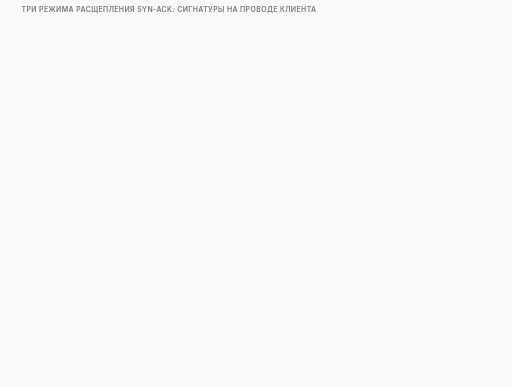
t = 0.00 s
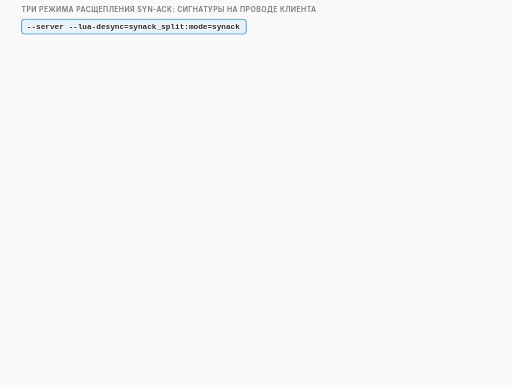
t = 1.84 s
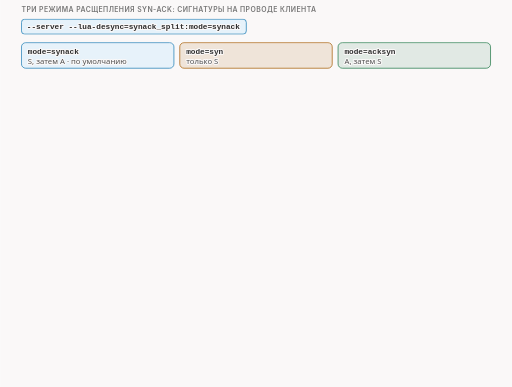
t = 3.34 s
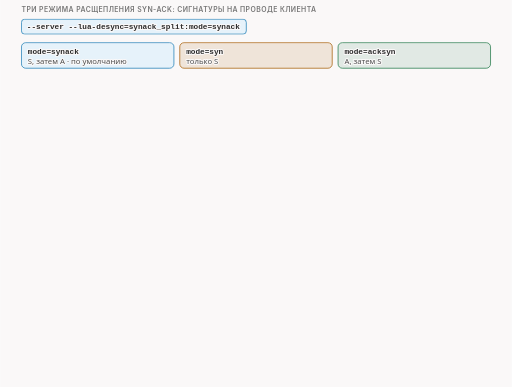
t = 4.59 s
t = 6.86 s: frame unchanged from t = 4.59 s, image omitted
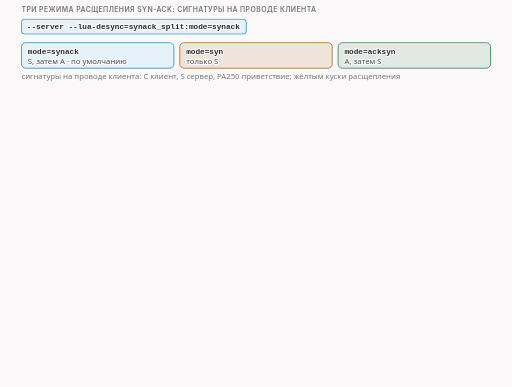
t = 8.34 s

The animated SVG that drew these frames (rendered in a browser with its animation timeline set to each time). Animation: 13 CSS @keyframes rules; frames cover the first 8.34 s, repeats indefinitely.

<svg xmlns="http://www.w3.org/2000/svg" class="v09-s23-three-modes-and-edges" viewBox="0 0 960 726" width="960" height="726" role="img" aria-labelledby="v09-s23-three-modes-and-edges-t v09-s23-three-modes-and-edges-d">
<title id="v09-s23-three-modes-and-edges-t">Три режима synack_split и два края</title>
<desc id="v09-s23-three-modes-and-edges-d">У стратегии synack_split три режима: по умолчанию synack шлёт SYN и затем ACK, режим syn шлёт один SYN, а режим acksyn сначала ACK и потом SYN, и в нашем тесте во всех трёх клиент считает соединение открытым примерно через 22 мс и во всех трёх уходит обломок, на клиенте та же стратегия выключается на первом пакете и провод остаётся обычным, неизвестный режим даёт ошибку и уходит обычный SYN-ACK, а в режиме syn после ответа клиента SYN-ACK сервер присылает чистый ACK на 21,49 мс.</desc>
<style>.v09-s23-three-modes-and-edges{--fg:var(--dark,#2b2b2b);--fg2:var(--darkgray,#4e4e4e);--mute:var(--gray,#767676);--line:var(--lightgray,#d4d4d4);--acc:var(--secondary,#1f7fb5);--tint:var(--highlight,rgba(178,225,255,.28));--bg:var(--light,#faf8f8);--rej:#c4372b;--rejt:rgba(196,55,43,.10);--ok:#237a4b;--okt:rgba(35,122,75,.11);--amb:#a8610a;--ambt:rgba(168,97,10,.13)}
@media (prefers-color-scheme:dark){.v09-s23-three-modes-and-edges{--fg:var(--dark,#ebebec);--fg2:var(--darkgray,#d4d4d4);--mute:var(--gray,#9a9a9a);--line:var(--lightgray,#4a474a);--acc:var(--secondary,#b2e1ff);--tint:var(--highlight,rgba(178,225,255,.14));--bg:var(--light,#161618);--rej:#ff8f80;--rejt:rgba(255,143,128,.14);--ok:#7fd9a1;--okt:rgba(127,217,161,.13);--amb:#f0b866;--ambt:rgba(240,184,102,.14)}}
.v09-s23-three-modes-and-edges .bg{fill:var(--bg)}
.v09-s23-three-modes-and-edges text{font-family:var(--bodyFont,'Source Sans 3'),system-ui,-apple-system,'Segoe UI',Roboto,sans-serif;font-size:16px;fill:var(--fg2);paint-order:stroke;stroke:var(--bg);stroke-width:4px;stroke-linejoin:round}
.v09-s23-three-modes-and-edges .tk{font-weight:600;fill:var(--fg)}
.v09-s23-three-modes-and-edges .sm{font-size:14.5px}
.v09-s23-three-modes-and-edges .m{font-family:var(--codeFont,'JetBrains Mono'),ui-monospace,'Cascadia Code',Consolas,monospace;font-size:14.5px}
.v09-s23-three-modes-and-edges .mk{font-family:var(--codeFont,'JetBrains Mono'),ui-monospace,'Cascadia Code',Consolas,monospace;font-size:14.5px;font-weight:600;fill:var(--fg)}
.v09-s23-three-modes-and-edges .hx{font-family:var(--codeFont,'JetBrains Mono'),ui-monospace,'Cascadia Code',Consolas,monospace;font-size:14px;font-weight:600;fill:var(--fg);stroke:none}
.v09-s23-three-modes-and-edges .ix{font-family:var(--codeFont,'JetBrains Mono'),ui-monospace,'Cascadia Code',Consolas,monospace;font-size:13px;fill:var(--mute);stroke:none}
.v09-s23-three-modes-and-edges .big{font-size:22px}
.v09-s23-three-modes-and-edges .ml{font-family:var(--codeFont,'JetBrains Mono'),ui-monospace,'Cascadia Code',Consolas,monospace;font-size:17px;font-weight:600;fill:var(--fg)}
.v09-s23-three-modes-and-edges .cap{font-family:var(--headerFont,Inter),system-ui,-apple-system,'Segoe UI',Roboto,sans-serif;font-size:13px;font-weight:600;letter-spacing:.06em;text-transform:uppercase;fill:var(--mute)}
.v09-s23-three-modes-and-edges .mu{fill:var(--mute)}.v09-s23-three-modes-and-edges .fg{fill:var(--fg)}.v09-s23-three-modes-and-edges .acc{fill:var(--acc)}.v09-s23-three-modes-and-edges .rej{fill:var(--rej)}.v09-s23-three-modes-and-edges .ok{fill:var(--ok)}.v09-s23-three-modes-and-edges .amb{fill:var(--amb)}
.v09-s23-three-modes-and-edges .c{text-anchor:middle}.v09-s23-three-modes-and-edges .r{text-anchor:end}.v09-s23-three-modes-and-edges .ns{stroke:none}
.v09-s23-three-modes-and-edges .bx{fill:var(--bg);stroke:var(--line);stroke-width:1.4}
.v09-s23-three-modes-and-edges .bxs{fill:var(--bg);stroke:var(--mute);stroke-width:1.4}
.v09-s23-three-modes-and-edges .bxa{fill:var(--tint);stroke:var(--acc);stroke-width:1.4}
.v09-s23-three-modes-and-edges .bxr{fill:var(--rejt);stroke:var(--rej);stroke-width:1.4}
.v09-s23-three-modes-and-edges .bxo{fill:var(--okt);stroke:var(--ok);stroke-width:1.4}
.v09-s23-three-modes-and-edges .bxb{fill:var(--ambt);stroke:var(--amb);stroke-width:1.4}
.v09-s23-three-modes-and-edges .pl{fill:var(--bg);stroke:var(--fg);stroke-width:1.6}
.v09-s23-three-modes-and-edges .fs{fill:var(--mute);fill-opacity:.22;stroke:none}
.v09-s23-three-modes-and-edges .bxg{fill:var(--mute);fill-opacity:.2;stroke:var(--mute);stroke-width:1.4}
.v09-s23-three-modes-and-edges .bxn{fill:none;stroke:var(--fg);stroke-width:2}
.v09-s23-three-modes-and-edges .bxd{fill:none;stroke:var(--mute);stroke-width:1.3;stroke-dasharray:5 4}
.v09-s23-three-modes-and-edges .fa{fill:var(--tint);stroke:none}.v09-s23-three-modes-and-edges .fr{fill:var(--rejt);stroke:none}.v09-s23-three-modes-and-edges .fb{fill:var(--ambt);stroke:none}.v09-s23-three-modes-and-edges .fo{fill:var(--okt);stroke:none}
.v09-s23-three-modes-and-edges .lm{fill:none;stroke:var(--mute);stroke-width:1.4}
.v09-s23-three-modes-and-edges .lmd{fill:none;stroke:var(--mute);stroke-width:1.4;stroke-dasharray:5 4}
.v09-s23-three-modes-and-edges .la{fill:none;stroke:var(--acc);stroke-width:2}
.v09-s23-three-modes-and-edges .lf{fill:none;stroke:var(--fg2);stroke-width:2}
.v09-s23-three-modes-and-edges .lr{fill:none;stroke:var(--rej);stroke-width:2.4}
.v09-s23-three-modes-and-edges .lcut{fill:none;stroke:var(--rej);stroke-width:1.8;stroke-dasharray:6 4}
.v09-s23-three-modes-and-edges .lb{fill:none;stroke:var(--amb);stroke-width:2}
.v09-s23-three-modes-and-edges .lo{fill:none;stroke:var(--ok);stroke-width:2.4}
.v09-s23-three-modes-and-edges .hf{fill:var(--fg2)}.v09-s23-three-modes-and-edges .ha{fill:var(--acc)}.v09-s23-three-modes-and-edges .hr{fill:var(--rej)}.v09-s23-three-modes-and-edges .hm{fill:var(--mute)}.v09-s23-three-modes-and-edges .hb{fill:var(--amb)}
.v09-s23-three-modes-and-edges .fun{fill:var(--tint);stroke:var(--acc);stroke-width:1;stroke-opacity:.55}
.v09-s23-three-modes-and-edges .a{animation-duration:66s;animation-timing-function:cubic-bezier(.3,.6,.25,1);animation-iteration-count:infinite;animation-fill-mode:both}
@media (prefers-reduced-motion:reduce){.v09-s23-three-modes-and-edges .a{animation:none}.v09-s23-three-modes-and-edges .tr{display:none}}
.v09-s23-three-modes-and-edges .fl{fill:var(--bg);stroke:none}
.v09-s23-three-modes-and-edges .bxw{fill:var(--bg);stroke:var(--amb);stroke-width:1.4;stroke-dasharray:5 4}
.v09-s23-three-modes-and-edges .bxwa{fill:var(--bg);stroke:var(--acc);stroke-width:1.4;stroke-dasharray:5 4}
.v09-s23-three-modes-and-edges .bxrd{fill:none;stroke:var(--rej);stroke-width:2.4;stroke-dasharray:6 4}
.v09-s23-three-modes-and-edges .lbd{fill:none;stroke:var(--amb);stroke-width:2;stroke-dasharray:6 4}
.v09-s23-three-modes-and-edges .bxz{fill:var(--mute);fill-opacity:.28;stroke:var(--mute);stroke-width:1.2}
.v09-s23-three-modes-and-edges .bxoo{fill:var(--bg);stroke:var(--ok);stroke-width:2.2}
.v09-s23-three-modes-and-edges .bxbb{fill:var(--bg);stroke:var(--amb);stroke-width:2.2}
.v09-s23-three-modes-and-edges .bxrr{fill:var(--bg);stroke:var(--rej);stroke-width:2.2}
.v09-s23-three-modes-and-edges .bxaa{fill:var(--bg);stroke:var(--acc);stroke-width:2.2}
@keyframes v09-s23-three-modes-and-edges-k1{0.0%{opacity:0}1.515%{opacity:0}2.197%{opacity:1}97.424%{opacity:1}98.333%{opacity:0}100%{opacity:0}}.v09-s23-three-modes-and-edges .e1{animation-name:v09-s23-three-modes-and-edges-k1}@keyframes v09-s23-three-modes-and-edges-k2{0.0%{opacity:0}4.545%{opacity:0}5.227%{opacity:1}97.424%{opacity:1}98.333%{opacity:0}100%{opacity:0}}.v09-s23-three-modes-and-edges .e2{animation-name:v09-s23-three-modes-and-edges-k2}@keyframes v09-s23-three-modes-and-edges-k3{0.0%{opacity:0}12.121%{opacity:0}12.803%{opacity:1}97.424%{opacity:1}98.333%{opacity:0}100%{opacity:0}}.v09-s23-three-modes-and-edges .e3{animation-name:v09-s23-three-modes-and-edges-k3}@keyframes v09-s23-three-modes-and-edges-k4{0.0%{opacity:0}15.152%{opacity:0}15.833%{opacity:1}97.424%{opacity:1}98.333%{opacity:0}100%{opacity:0}}.v09-s23-three-modes-and-edges .e4{animation-name:v09-s23-three-modes-and-edges-k4}@keyframes v09-s23-three-modes-and-edges-k5{0.0%{opacity:0}24.242%{opacity:0}24.924%{opacity:1}97.424%{opacity:1}98.333%{opacity:0}100%{opacity:0}}.v09-s23-three-modes-and-edges .e5{animation-name:v09-s23-three-modes-and-edges-k5}@keyframes v09-s23-three-modes-and-edges-k6{0.0%{opacity:0}33.333%{opacity:0}34.015%{opacity:1}97.424%{opacity:1}98.333%{opacity:0}100%{opacity:0}}.v09-s23-three-modes-and-edges .e6{animation-name:v09-s23-three-modes-and-edges-k6}@keyframes v09-s23-three-modes-and-edges-k7{0.0%{opacity:0}42.424%{opacity:0}43.106%{opacity:1}97.424%{opacity:1}98.333%{opacity:0}100%{opacity:0}}.v09-s23-three-modes-and-edges .e7{animation-name:v09-s23-three-modes-and-edges-k7}@keyframes v09-s23-three-modes-and-edges-k8{0.0%{opacity:0}48.485%{opacity:0}49.167%{opacity:1}97.424%{opacity:1}98.333%{opacity:0}100%{opacity:0}}.v09-s23-three-modes-and-edges .e8{animation-name:v09-s23-three-modes-and-edges-k8}@keyframes v09-s23-three-modes-and-edges-k9{0.0%{opacity:0}50.0%{opacity:0}50.682%{opacity:1}97.424%{opacity:1}98.333%{opacity:0}100%{opacity:0}}.v09-s23-three-modes-and-edges .e9{animation-name:v09-s23-three-modes-and-edges-k9}@keyframes v09-s23-three-modes-and-edges-k10{0.0%{opacity:0}54.545%{opacity:0}55.227%{opacity:1}97.424%{opacity:1}98.333%{opacity:0}100%{opacity:0}}.v09-s23-three-modes-and-edges .e10{animation-name:v09-s23-three-modes-and-edges-k10}@keyframes v09-s23-three-modes-and-edges-k11{0.0%{opacity:0}62.121%{opacity:0}62.803%{opacity:1}97.424%{opacity:1}98.333%{opacity:0}100%{opacity:0}}.v09-s23-three-modes-and-edges .e11{animation-name:v09-s23-three-modes-and-edges-k11}@keyframes v09-s23-three-modes-and-edges-k12{0.0%{opacity:0}62.879%{opacity:0}63.333%{opacity:1}71.212%{opacity:1}71.667%{opacity:0}100%{opacity:0}}.v09-s23-three-modes-and-edges .e12{animation-name:v09-s23-three-modes-and-edges-k12}@keyframes v09-s23-three-modes-and-edges-k13{0.0%{opacity:0}71.212%{opacity:0}71.894%{opacity:1}97.424%{opacity:1}98.333%{opacity:0}100%{opacity:0}}.v09-s23-three-modes-and-edges .e13{animation-name:v09-s23-three-modes-and-edges-k13}</style>
<rect class="bg" x="0" y="0" width="960" height="726"/>
<g><text class="cap" x="40" y="22">три режима расщепления SYN-ACK: сигнатуры на проводе клиента</text></g>
<g class="a e1"><rect class="bxa" x="40" y="36" width="421.8" height="28" rx="6"/><text class="mk" x="50" y="55">--server --lua-desync=synack_split:mode=synack</text></g>
<g class="a e2"><rect class="bxa" x="40" y="80" width="286" height="48" rx="8"/><text class="mk" x="52" y="101">mode=synack</text><text class="sm" x="52" y="120">S, затем A · по умолчанию</text><rect class="bxb" x="337" y="80" width="286" height="48" rx="8"/><text class="mk" x="349" y="101">mode=syn</text><text class="sm" x="349" y="120">только S</text><rect class="bxo" x="634" y="80" width="286" height="48" rx="8"/><text class="mk" x="646" y="101">mode=acksyn</text><text class="sm" x="646" y="120">A, затем S</text></g>
<g class="a e3"><text class="sm mu" x="40" y="148">сигнатуры на проводе клиента: C клиент, S сервер, PA250 приветствие; жёлтым куски расщепления</text></g>
<g class="a e4"><rect class="bx" x="40" y="158" width="880" height="62" rx="8"/><text class="mk" x="54" y="182">synack</text><text class="ix mu" x="54" y="204">открыто 22,1 мс</text><rect class="bx" x="190" y="170" width="35.5" height="26" rx="5"/><text class="ix fg" x="196" y="188">C:S</text><rect class="bxb" x="230.5" y="170" width="35.5" height="26" rx="5"/><text class="ix fg tk" x="236.5" y="188">S:S</text><rect class="bx" x="271" y="170" width="43.3" height="26" rx="5"/><text class="ix fg" x="277" y="188">C:SA</text><rect class="bxb" x="319.3" y="170" width="35.5" height="26" rx="5"/><text class="ix fg tk" x="325.3" y="188">S:A</text><rect class="bx" x="359.8" y="170" width="35.5" height="26" rx="5"/><text class="ix fg" x="365.8" y="188">C:A</text><rect class="bx" x="400.2" y="170" width="35.5" height="26" rx="5"/><text class="ix fg" x="406.2" y="188">S:A</text><rect class="bx" x="440.7" y="170" width="66.8" height="26" rx="5"/><text class="ix fg" x="446.7" y="188">C:PA250</text><text class="sm mu" x="190" y="212">сервер шлёт SYN и ACK подряд; приветствие уходит после ещё одного ACK</text></g>
<g class="a e5"><rect class="bx" x="40" y="228" width="880" height="62" rx="8"/><text class="mk" x="54" y="252">syn</text><text class="ix mu" x="54" y="274">открыто 21,7 мс</text><rect class="bx" x="190" y="240" width="35.5" height="26" rx="5"/><text class="ix fg" x="196" y="258">C:S</text><rect class="bxb" x="230.5" y="240" width="35.5" height="26" rx="5"/><text class="ix fg tk" x="236.5" y="258">S:S</text><rect class="bx" x="271" y="240" width="43.3" height="26" rx="5"/><text class="ix fg" x="277" y="258">C:SA</text><rect class="bxo" x="319.3" y="240" width="35.5" height="26" rx="5"/><text class="ix fg tk" x="325.3" y="258">S:A</text><rect class="bx" x="359.8" y="240" width="66.8" height="26" rx="5"/><text class="ix fg" x="365.8" y="258">C:PA250</text><rect class="bx" x="431.6" y="240" width="35.5" height="26" rx="5"/><text class="ix fg" x="437.6" y="258">S:A</text><rect class="bx" x="472" y="240" width="35.5" height="26" rx="5"/><text class="ix fg" x="478" y="258">...</text><text class="sm mu" x="190" y="282">один SYN; после ответа клиента SYN-ACK сервер присылает чистый ACK</text></g>
<g class="a e6"><rect class="bx" x="40" y="298" width="880" height="62" rx="8"/><text class="mk" x="54" y="322">acksyn</text><text class="ix mu" x="54" y="344">открыто 21,6 мс</text><rect class="bx" x="190" y="310" width="35.5" height="26" rx="5"/><text class="ix fg" x="196" y="328">C:S</text><rect class="bxb" x="230.5" y="310" width="35.5" height="26" rx="5"/><text class="ix fg tk" x="236.5" y="328">S:A</text><rect class="bxb" x="271" y="310" width="35.5" height="26" rx="5"/><text class="ix fg tk" x="277" y="328">S:S</text><rect class="bx" x="311.5" y="310" width="43.3" height="26" rx="5"/><text class="ix fg" x="317.5" y="328">C:SA</text><rect class="bxo" x="359.8" y="310" width="35.5" height="26" rx="5"/><text class="ix fg tk" x="365.8" y="328">S:A</text><rect class="bx" x="400.2" y="310" width="66.8" height="26" rx="5"/><text class="ix fg" x="406.2" y="328">C:PA250</text><rect class="bx" x="472" y="310" width="35.5" height="26" rx="5"/><text class="ix fg" x="478" y="328">...</text><text class="sm mu" x="190" y="352">сначала ACK, потом SYN, дальше то же самое, что в режиме syn</text></g>
<g class="a e7"><rect class="bxr" x="40" y="374" width="880" height="58" rx="8"/><text class="sm tk" x="54" y="398">во всех трёх режимах уходит обломок</text><text class="sm" x="54" y="419">стратегия выбрасывает SYN-ACK, первый пакет сервера, и программа подменяет его обломком</text></g>
<g class="a e8"><text class="cap" x="40" y="452">два края</text></g>
<g class="a e9"><rect class="bx" x="40" y="460" width="430" height="126" rx="8"/><text class="sm tk" x="54" y="482">на клиенте</text><text class="sm" x="54" y="504">первым видит SYN клиента, а не SYN-ACK,</text><text class="sm" x="54" y="522">и выключается</text><text class="ix fg" x="54" y="546">instance cutoff for &#x27;synack_split_1_2&#x27; in=1 out=1</text><text class="sm tk ok" x="54" y="568">провод обычный, соединение обычное</text></g>
<g class="a e10"><rect class="bx" x="490" y="460" width="430" height="126" rx="8"/><text class="sm tk" x="504" y="482">неизвестный режим: mode=bad</text><text class="ix fg" x="504" y="506">synack_split: bad mode &#x27;bad&#x27;</text><text class="ix fg" x="504" y="524">desync ERROR. passing packet unmodified.</text><text class="sm tk ok" x="504" y="546">уходит обычный SYN-ACK, приложение [250]</text><text class="sm" x="504" y="568">соединение обычное</text></g>
<g class="a e11"><rect class="bx" x="40" y="602" width="880" height="36" rx="8"/><text class="sm tk" x="54" y="625">проверь себя: mode=syn. Какой пакет сервер отправит после ответа клиента SYN-ACK?</text></g>
<g class="a e12 tr"><rect class="bxd" x="790" y="607" width="120" height="26" rx="6"/><text class="mk c" x="850" y="625">?</text></g>
<g class="a e13"><rect class="bxb" x="40" y="650" width="286" height="58" rx="8"/><text class="mk" x="52" y="672">S&gt;C [S]</text><text class="m fg" x="190" y="672">11,01 мс</text><text class="sm" x="52" y="694">сервер: только SYN</text><rect class="bxa" x="337" y="650" width="286" height="58" rx="8"/><text class="mk" x="349" y="672">C&gt;S [SA]</text><text class="m fg" x="487" y="672">11,04 мс</text><text class="sm" x="349" y="694">ответ клиента</text><rect class="bxo" x="634" y="650" width="286" height="58" rx="8"/><text class="mk" x="646" y="672">S&gt;C [A]</text><text class="m fg" x="784" y="672">21,49 мс</text><text class="sm" x="646" y="694">чистый ACK: ответ</text></g>
</svg>
